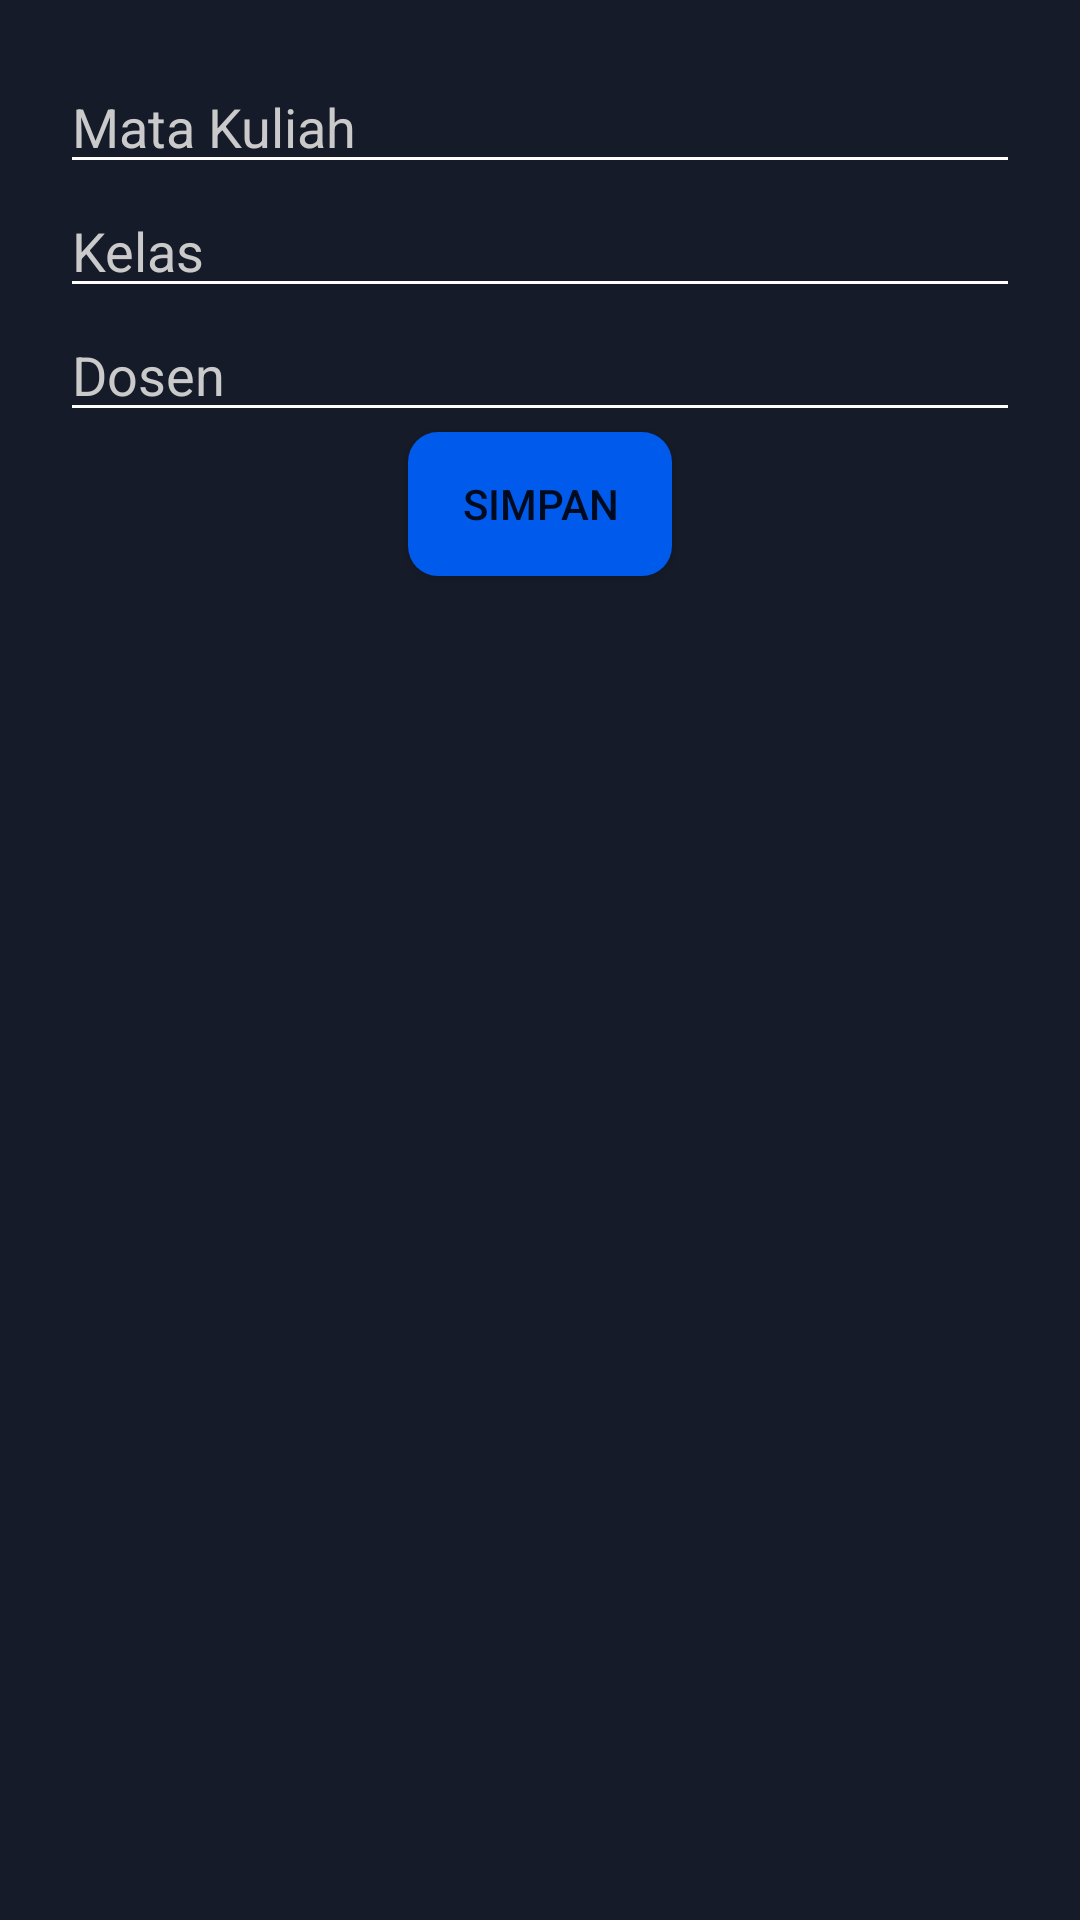

The Android layout XML behind this screen, and the referenced resources:
<!-- AndroidManifest.xml: application theme AppTheme -->
<!-- res/layout/activity_create_matkul.xml -->
<?xml version="1.0" encoding="utf-8"?>
<LinearLayout xmlns:android="http://schemas.android.com/apk/res/android"
    xmlns:app="http://schemas.android.com/apk/res-auto"
    xmlns:tools="http://schemas.android.com/tools"
    android:layout_width="match_parent"
    android:layout_height="match_parent"
    android:background="@color/colorAccent"
    android:orientation="vertical"
    android:padding="20dp"
    tools:context=".view.CreateMatkulActivity">

    <EditText
        android:id="@+id/et_matkul"
        android:layout_width="match_parent"
        android:layout_height="wrap_content"
        android:backgroundTint="@color/putih"
        android:hint="Mata Kuliah"
        android:textColor="@color/putih"
        android:textColorHint="@color/abuLight"
        android:theme="@style/MyEditTextStyle" />

    <EditText
        android:id="@+id/et_kelas"
        android:layout_width="match_parent"
        android:layout_height="wrap_content"
        android:backgroundTint="@color/putih"
        android:hint="Kelas"
        android:textColor="@color/putih"
        android:textColorHint="@color/abuLight"
        android:theme="@style/MyEditTextStyle" />

    <EditText
        android:id="@+id/et_dosen"
        android:layout_width="match_parent"
        android:layout_height="wrap_content"
        android:backgroundTint="@color/putih"
        android:hint="Dosen"
        android:textColor="@color/putih"
        android:textColorHint="@color/abuLight"
        android:theme="@style/MyEditTextStyle" />

    <Button
        android:id="@+id/btn_simpan"
        android:layout_width="wrap_content"
        android:layout_height="wrap_content"
        android:layout_gravity="center"
        android:background="@drawable/corner_colorprimary"
        android:text="simpan" />


</LinearLayout>
<!-- resources referenced by this layout -->
<resources>
  <color name="abuLight">#cacaca</color>
  <color name="colorAccent">#151b29</color>
  <color name="putih">#fff</color>
  <!-- drawable corner_colorprimary (drawable) -->
  <?xml version="1.0" encoding="utf-8"?>
  <shape xmlns:android="http://schemas.android.com/apk/res/android"
      android:shape="rectangle" android:padding="10dp">
      
      <solid android:color="@color/colorPrimary" />
  
      <corners android:radius="10dp"/>
  </shape>
  <style name="MyEditTextStyle" parent="Widget.AppCompat.EditText">
          <item name="colorControlActivated">@color/colorPrimary</item>
          <item name="colorControlNormal">@color/putih</item>
      </style>
  <style name="AppTheme" parent="Theme.AppCompat.Light.DarkActionBar">
          
          <item name="colorPrimary">@color/colorPrimary</item>
          <item name="colorPrimaryDark">@color/colorPrimaryDark</item>
          <item name="colorAccent">@color/colorAccent</item>
      </style>
  <color name="colorPrimary">#005aec</color>
  <color name="colorPrimaryDark">#002d57</color>
</resources>
